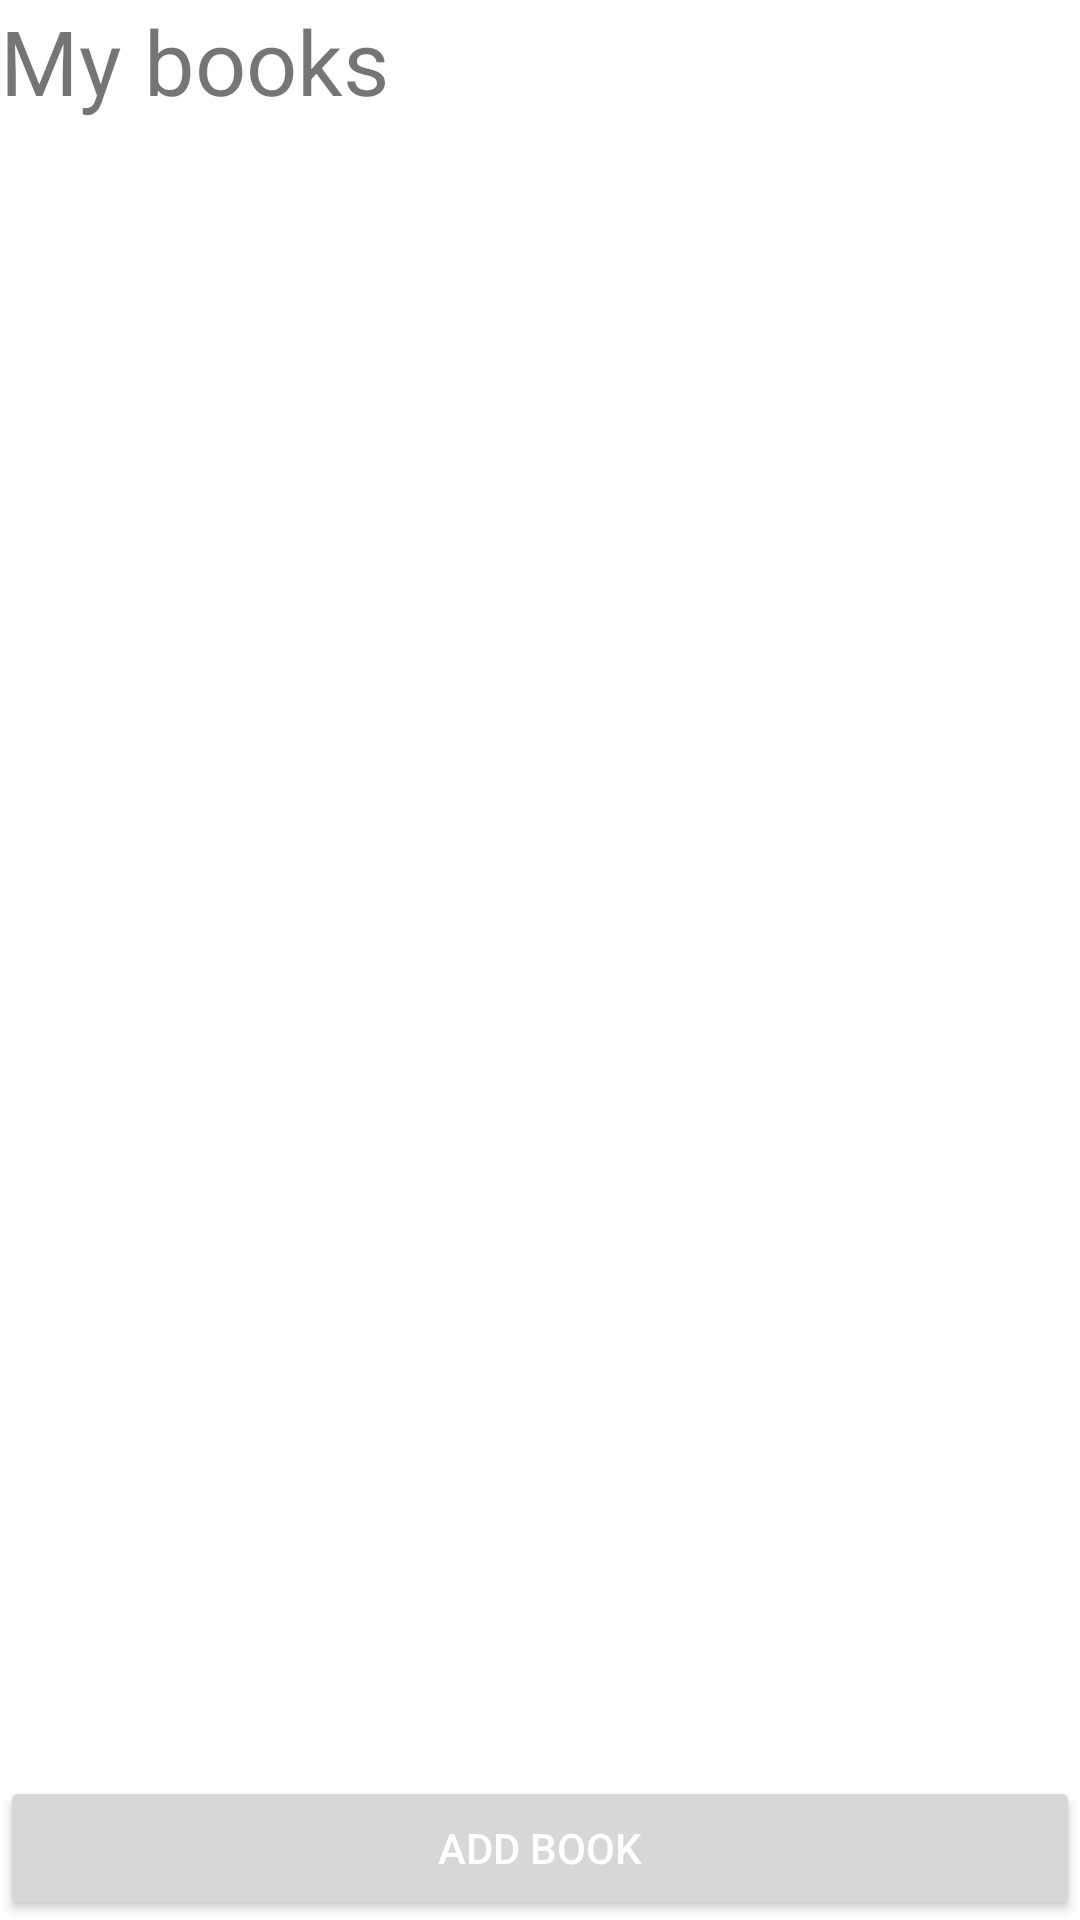

This screen was rendered from an Android layout file. Write that file and the resources it references.
<!-- AndroidManifest.xml: application theme Theme.Programe -->
<!-- res/layout/fragment_add_book.xml -->
<?xml version="1.0" encoding="utf-8"?>
<androidx.constraintlayout.widget.ConstraintLayout xmlns:android="http://schemas.android.com/apk/res/android"
    xmlns:app="http://schemas.android.com/apk/res-auto"
    xmlns:tools="http://schemas.android.com/tools"
    android:layout_width="match_parent"
    android:layout_height="match_parent"
    tools:context=".ui.addbook.AddBook">


    <androidx.recyclerview.widget.RecyclerView
        android:id="@+id/recycler_list"
        android:layout_width="match_parent"
        android:layout_height="0dp"
        android:visibility="visible"
        app:layout_constraintBottom_toTopOf="@+id/add_book_btn"
        app:layout_constraintTop_toBottomOf="@+id/My_Books"
        tools:listitem="@layout/card_book_author">

    </androidx.recyclerview.widget.RecyclerView>


    <TextView
        android:id="@+id/text_add_book"
        android:layout_width="match_parent"
        android:layout_height="wrap_content"
        android:layout_marginStart="8dp"
        android:layout_marginTop="8dp"
        android:layout_marginEnd="8dp"
        android:textAlignment="center"
        android:textSize="20sp"
        app:layout_constraintBottom_toBottomOf="parent"
        app:layout_constraintEnd_toEndOf="parent"
        app:layout_constraintStart_toStartOf="parent"
        app:layout_constraintTop_toTopOf="parent"
        android:visibility="gone"/>

    <Button
        android:id="@+id/add_book_btn"
        android:layout_width="match_parent"
        android:layout_height="wrap_content"
        android:clickable="true"
        android:focusable="true"
        android:text="@string/add_book"
        android:textColor="@color/white"
        app:layout_constraintBottom_toBottomOf="parent"
        app:layout_constraintEnd_toEndOf="parent"
        app:layout_constraintStart_toStartOf="parent" />


    <TextView
        android:id="@+id/My_Books"
        android:layout_width="match_parent"
        android:layout_height="wrap_content"
        android:text="@string/my_books"
        android:textSize="30sp"
        app:layout_constraintStart_toStartOf="parent"
        app:layout_constraintTop_toTopOf="parent" />


</androidx.constraintlayout.widget.ConstraintLayout>
<!-- res/layout/card_book_author.xml (included above) -->
<?xml version="1.0" encoding="utf-8"?>
<androidx.cardview.widget.CardView xmlns:android="http://schemas.android.com/apk/res/android"
    xmlns:app="http://schemas.andr oid.com/apk/res-auto"
    xmlns:app2="http://schemas.android.com/apk/res-auto"
    android:layout_width="match_parent"
    android:layout_height="wrap_content"
    android:layout_margin="8dp"
    app:cardElevation="4dp">

<androidx.constraintlayout.widget.ConstraintLayout
    android:layout_width="match_parent"
    android:layout_height="wrap_content">


    <LinearLayout
        android:id="@+id/view_foreground_first"
        android:layout_width="0dp"
        android:layout_height="match_parent"
        android:layout_gravity="center_vertical"
        android:visibility="visible"
        app2:layout_constraintEnd_toStartOf="@+id/text_dont_care"
        app2:layout_constraintStart_toStartOf="parent">
        <ImageView
            android:id="@+id/card_image_first"
            android:layout_width="60dp"
            android:layout_height="match_parent"
            android:contentDescription="@string/image"
            android:scaleType="fitXY"
            android:src="@drawable/ic_launcher_background" />
        <LinearLayout
            android:layout_width="0dp"
            android:layout_height="wrap_content"
            android:layout_weight="9"
            android:orientation="vertical">

            <TextView
                android:id="@+id/card_item_name_first"
                android:layout_width="wrap_content"
                android:layout_height="wrap_content"
                android:layout_marginStart="10dp"
                android:gravity="center_vertical"
                android:text="@string/name_book"
                android:textAllCaps="true"
                android:textSize="18sp"
                android:textStyle="bold" />

            <TextView
                android:id="@+id/card_item_author_first"
                android:layout_width="wrap_content"
                android:layout_height="wrap_content"
                android:layout_marginStart="10dp"
                android:gravity="center_vertical"
                android:text="@string/author"
                android:textAllCaps="true"
                android:textSize="14sp"
                android:textStyle="italic" />


        </LinearLayout>
    </LinearLayout>


    <TextView
        android:id="@+id/text_dont_care"
        android:layout_width="wrap_content"
        android:layout_height="match_parent"
        android:text=" "
        app2:layout_constraintBottom_toBottomOf="parent"
        app2:layout_constraintEnd_toEndOf="parent"
        app2:layout_constraintStart_toStartOf="parent"
        app2:layout_constraintTop_toTopOf="parent" />



    <LinearLayout
        android:id="@+id/view_foreground_second"
        android:layout_width="0dp"
        android:layout_height="match_parent"
        android:layout_gravity="center_vertical"
        android:orientation="horizontal"
        android:visibility="visible"
        app2:layout_constraintEnd_toEndOf="parent"
        app2:layout_constraintStart_toEndOf="@+id/text_dont_care">

        <ImageView
            android:id="@+id/card_image_second"
            android:layout_width="60dp"
            android:layout_height="match_parent"
            android:contentDescription="@string/image"
            android:scaleType="fitXY"
            android:src="@drawable/ic_launcher_background" />

        <LinearLayout
            android:layout_width="0dp"
            android:layout_height="wrap_content"
            android:layout_weight="9"
            android:orientation="vertical">

            <TextView
                android:id="@+id/card_item_name_second"
                android:layout_width="wrap_content"
                android:layout_height="wrap_content"
                android:layout_marginStart="10dp"
                android:gravity="center_vertical"
                android:text="@string/name_book"
                android:textAllCaps="true"
                android:textSize="18sp"
                android:textStyle="bold" />

            <TextView
                android:id="@+id/card_item_author_second"
                android:layout_width="wrap_content"
                android:layout_height="wrap_content"
                android:layout_marginStart="10dp"
                android:gravity="center_vertical"
                android:text="@string/author"
                android:textAllCaps="true"
                android:textSize="14sp"
                android:textStyle="italic" />


        </LinearLayout>


    </LinearLayout>
</androidx.constraintlayout.widget.ConstraintLayout>


</androidx.cardview.widget.CardView>
<!-- resources referenced by this layout -->
<resources>
  <color name="white">#FFFFFFFF</color>
  <string name="add_book">Add book</string>
  <string name="author">Author</string>
  <string name="image" translatable="false">Image</string>
  <string name="my_books">My books</string>
  <string name="name_book">Name book</string>
  <style name="Theme.Programe" parent="Theme.MaterialComponents.DayNight.DarkActionBar">
          
          <item name="colorPrimary">@color/green_light_bright</item>
          <item name="colorPrimaryVariant">@color/green_pre_dark</item>
          <item name="colorOnPrimary">@color/green_white</item>
          
          <item name="colorSecondary">@color/green_boring</item>
          <item name="colorSecondaryVariant">@color/green_dark</item>
          <item name="colorOnSecondary">@color/black</item>
          
          <item name="android:statusBarColor" tools:targetApi="l">?attr/colorPrimaryVariant</item>
          
  
      </style>
  <color name="green_light_bright">#1DE9B6</color>
  <color name="green_pre_dark">#00897B</color>
  <color name="green_white">#A7FFEB</color>
  <color name="green_boring">#26A69A</color>
  <color name="green_dark">#004D40</color>
  <color name="black">#FF000000</color>
</resources>
